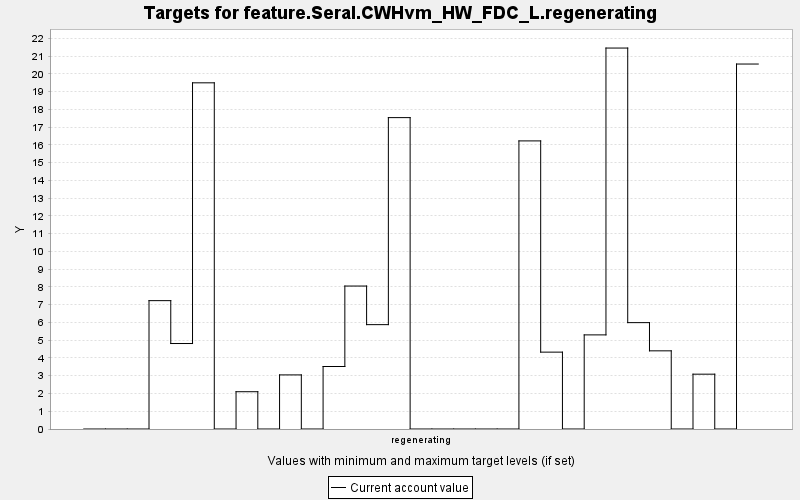

The data file committed next to this chart (first rows):
TARGET, PERIOD, YEAR, PERIODWIDTH, MINIMUM, MAXIMUM, MINWEIGHT, MAXWEIGHT, CURRENT, SUMMARY
feature.Seral.CWHvm_HW_FDC_L.regeneratin…, 0, 0, 10.0, 0.0, 10000, 1.0, 1.0, 0.0, 0.0
feature.Seral.CWHvm_HW_FDC_L.regeneratin…, 1, 10, 10.0, 0.0, 10000, 1.0, 1.0, 0.0, 0.0
feature.Seral.CWHvm_HW_FDC_L.regeneratin…, 2, 20, 10.0, 0.0, 10000, 1.0, 1.0, 0.0, 0.0
feature.Seral.CWHvm_HW_FDC_L.regeneratin…, 3, 30, 10.0, 0.0, 10000, 1.0, 1.0, 7.227, 0.0
feature.Seral.CWHvm_HW_FDC_L.regeneratin…, 4, 40, 10.0, 0.0, 10000, 1.0, 1.0, 4.813, 0.0
feature.Seral.CWHvm_HW_FDC_L.regeneratin…, 5, 50, 10.0, 0.0, 10000, 1.0, 1.0, 19.49, 0.0
feature.Seral.CWHvm_HW_FDC_L.regeneratin…, 6, 60, 10.0, 0.0, 10000, 1.0, 1.0, 0.0, 0.0
feature.Seral.CWHvm_HW_FDC_L.regeneratin…, 7, 70, 10.0, 0.0, 10000, 1.0, 1.0, 2.099, 0.0
feature.Seral.CWHvm_HW_FDC_L.regeneratin…, 8, 80, 10.0, 0.0, 10000, 1.0, 1.0, 0.0, 0.0
feature.Seral.CWHvm_HW_FDC_L.regeneratin…, 9, 90, 10.0, 0.0, 10000, 1.0, 1.0, 3.046, 0.0
feature.Seral.CWHvm_HW_FDC_L.regeneratin…, 10, 100, 10.0, 0.0, 10000, 1.0, 1.0, 0.0, 0.0
feature.Seral.CWHvm_HW_FDC_L.regeneratin…, 11, 110, 10.0, 0.0, 10000, 1.0, 1.0, 3.519, 0.0
feature.Seral.CWHvm_HW_FDC_L.regeneratin…, 12, 120, 10.0, 0.0, 10000, 1.0, 1.0, 8.049, 0.0
feature.Seral.CWHvm_HW_FDC_L.regeneratin…, 13, 130, 10.0, 0.0, 10000, 1.0, 1.0, 5.876, 0.0
feature.Seral.CWHvm_HW_FDC_L.regeneratin…, 14, 140, 10.0, 0.0, 10000, 1.0, 1.0, 17.53, 0.0
feature.Seral.CWHvm_HW_FDC_L.regeneratin…, 15, 150, 10.0, 0.0, 10000, 1.0, 1.0, 0.0, 0.0
feature.Seral.CWHvm_HW_FDC_L.regeneratin…, 16, 160, 10.0, 0.0, 10000, 1.0, 1.0, 0.0, 0.0
feature.Seral.CWHvm_HW_FDC_L.regeneratin…, 17, 170, 10.0, 0.0, 10000, 1.0, 1.0, 0.0, 0.0
feature.Seral.CWHvm_HW_FDC_L.regeneratin…, 18, 180, 10.0, 0.0, 10000, 1.0, 1.0, 0.0, 0.0
feature.Seral.CWHvm_HW_FDC_L.regeneratin…, 19, 190, 10.0, 0.0, 10000, 1.0, 1.0, 0.0, 0.0
feature.Seral.CWHvm_HW_FDC_L.regeneratin…, 20, 200, 10.0, 0.0, 10000, 1.0, 1.0, 16.22, 0.0
feature.Seral.CWHvm_HW_FDC_L.regeneratin…, 21, 210, 10.0, 0.0, 10000, 1.0, 1.0, 4.328, 0.0
feature.Seral.CWHvm_HW_FDC_L.regeneratin…, 22, 220, 10.0, 0.0, 10000, 1.0, 1.0, 0.0, 0.0
feature.Seral.CWHvm_HW_FDC_L.regeneratin…, 23, 230, 10.0, 0.0, 10000, 1.0, 1.0, 5.299, 0.0
feature.Seral.CWHvm_HW_FDC_L.regeneratin…, 24, 240, 10.0, 0.0, 10000, 1.0, 1.0, 21.45, 0.0
feature.Seral.CWHvm_HW_FDC_L.regeneratin…, 25, 250, 10.0, 0.0, 10000, 1.0, 1.0, 5.989, 0.0
feature.Seral.CWHvm_HW_FDC_L.regeneratin…, 26, 260, 10.0, 0.0, 10000, 1.0, 1.0, 4.401, 0.0
feature.Seral.CWHvm_HW_FDC_L.regeneratin…, 27, 270, 10.0, 0.0, 10000, 1.0, 1.0, 0.0, 0.0
feature.Seral.CWHvm_HW_FDC_L.regeneratin…, 28, 280, 10.0, 0.0, 10000, 1.0, 1.0, 3.087, 0.0
feature.Seral.CWHvm_HW_FDC_L.regeneratin…, 29, 290, 10.0, 0.0, 10000, 1.0, 1.0, 0.0, 0.0
feature.Seral.CWHvm_HW_FDC_L.regeneratin…, 30, 300, 10.0, 0.0, 10000, 1.0, 1.0, 20.55, 0.0
